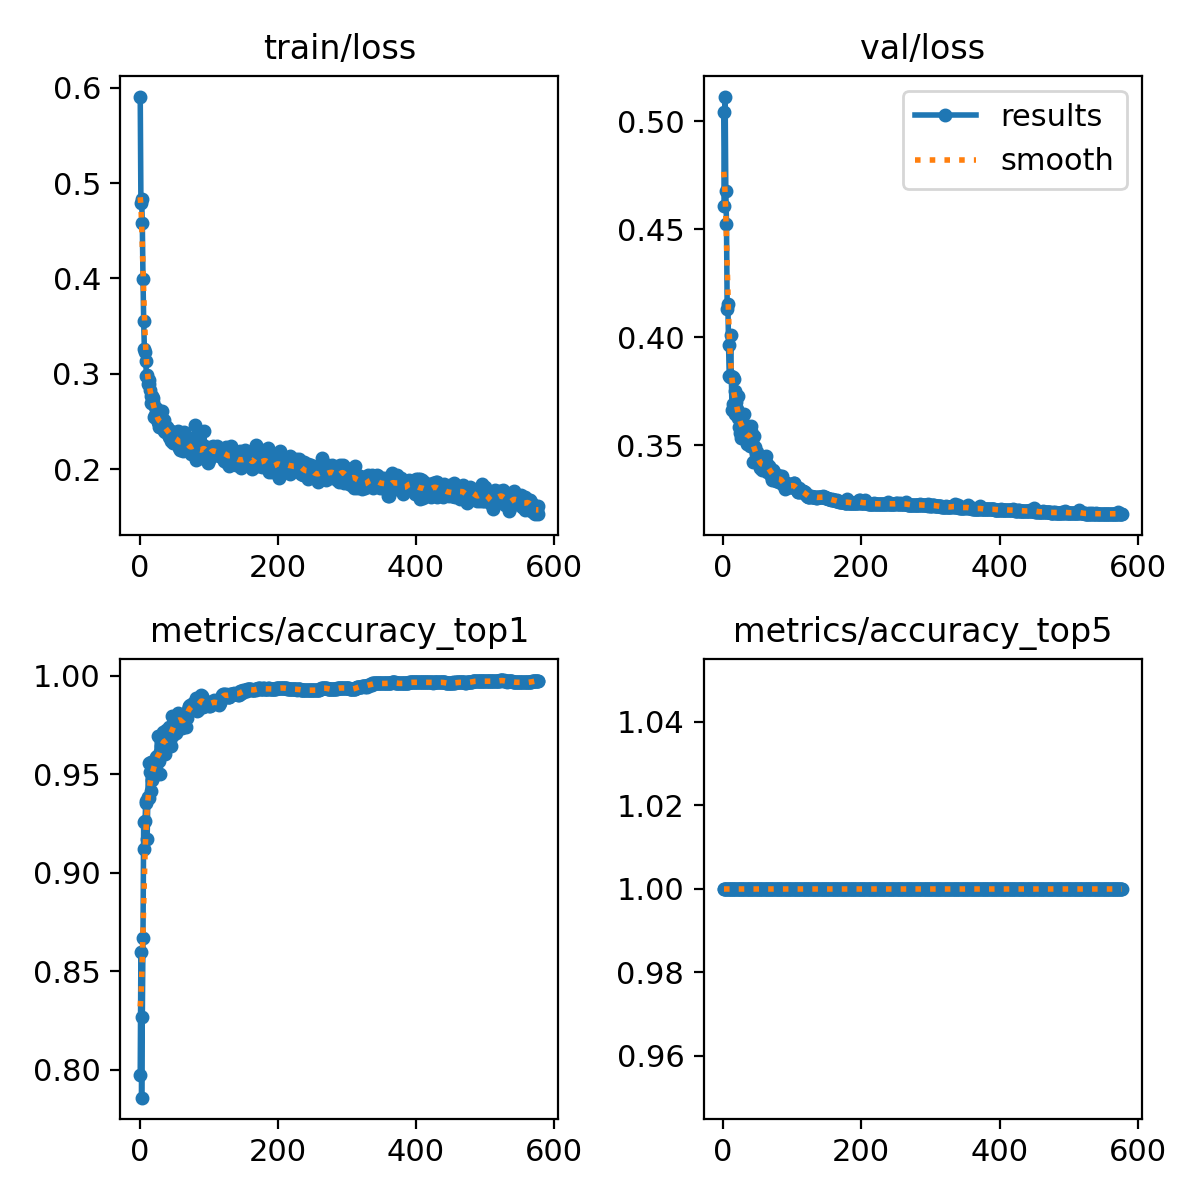

Source data for this figure (header and first rows):
epoch, time, train/loss, metrics/accuracy_top1, metrics/accuracy_top5, val/loss, lr/pg0, lr/pg1, lr/pg2
1, 17.98, 0.5906, 0.7974, 1, 0.5041, 0.003326, 0.003326, 0.003326
2, 32.7, 0.479, 0.8595, 1, 0.4606, 0.006652, 0.006652, 0.006652
3, 46.59, 0.483, 0.7858, 1, 0.5113, 0.009973, 0.009973, 0.009973
4, 60.76, 0.458, 0.8267, 1, 0.4677, 0.00997, 0.00997, 0.00997
5, 74.79, 0.3997, 0.867, 1, 0.4525, 0.00996, 0.00996, 0.00996
6, 89.01, 0.3557, 0.9257, 1, 0.413, 0.00995, 0.00995, 0.00995
7, 103.1, 0.3262, 0.9119, 1, 0.4155, 0.009941, 0.009941, 0.009941
8, 117.2, 0.3233, 0.9263, 1, 0.3961, 0.009931, 0.009931, 0.009931
9, 131.1, 0.3132, 0.9361, 1, 0.3819, 0.009921, 0.009921, 0.009921
10, 144.7, 0.2978, 0.9355, 1, 0.3816, 0.009911, 0.009911, 0.009911
11, 158.9, 0.2987, 0.9171, 1, 0.4009, 0.009901, 0.009901, 0.009901
12, 172.6, 0.2898, 0.9384, 1, 0.3818, 0.009891, 0.009891, 0.009891
13, 186.8, 0.2893, 0.9557, 1, 0.3663, 0.009881, 0.009881, 0.009881
14, 200.9, 0.2936, 0.9378, 1, 0.3817, 0.009871, 0.009871, 0.009871
15, 215.2, 0.2832, 0.9511, 1, 0.3692, 0.009861, 0.009861, 0.009861
16, 230.7, 0.2772, 0.9413, 1, 0.3806, 0.009851, 0.009851, 0.009851
17, 246, 0.2692, 0.9563, 1, 0.3642, 0.009842, 0.009842, 0.009842
18, 261, 0.2766, 0.947, 1, 0.3749, 0.009832, 0.009832, 0.009832
19, 275.9, 0.2703, 0.9528, 1, 0.3698, 0.009822, 0.009822, 0.009822
20, 290.9, 0.2747, 0.9534, 1, 0.3665, 0.009812, 0.009812, 0.009812
21, 305.8, 0.2545, 0.9534, 1, 0.3626, 0.009802, 0.009802, 0.009802
22, 320.7, 0.265, 0.9493, 1, 0.3726, 0.009792, 0.009792, 0.009792
23, 335.6, 0.2575, 0.9568, 1, 0.3581, 0.009782, 0.009782, 0.009782
24, 350.9, 0.2572, 0.9586, 1, 0.3624, 0.009772, 0.009772, 0.009772
25, 366, 0.263, 0.9591, 1, 0.3555, 0.009762, 0.009762, 0.009762
26, 381.1, 0.2493, 0.9695, 1, 0.3532, 0.009753, 0.009753, 0.009753
27, 396.2, 0.2496, 0.9568, 1, 0.3618, 0.009743, 0.009743, 0.009743
28, 411.2, 0.2447, 0.9568, 1, 0.3632, 0.009733, 0.009733, 0.009733
29, 426, 0.25, 0.9614, 1, 0.3562, 0.009723, 0.009723, 0.009723
30, 441.1, 0.2522, 0.9499, 1, 0.3646, 0.009713, 0.009713, 0.009713
31, 456.1, 0.2456, 0.9643, 1, 0.3538, 0.009703, 0.009703, 0.009703
32, 471.4, 0.2614, 0.9701, 1, 0.3529, 0.009693, 0.009693, 0.009693
33, 486, 0.2475, 0.9637, 1, 0.3523, 0.009683, 0.009683, 0.009683
34, 500.9, 0.2431, 0.9712, 1, 0.3506, 0.009673, 0.009673, 0.009673
35, 515.9, 0.2521, 0.9689, 1, 0.3572, 0.009663, 0.009663, 0.009663
36, 530.9, 0.2407, 0.9678, 1, 0.355, 0.009654, 0.009654, 0.009654
37, 545.8, 0.2394, 0.9603, 1, 0.3582, 0.009644, 0.009644, 0.009644
38, 560.9, 0.2427, 0.9672, 1, 0.3543, 0.009634, 0.009634, 0.009634
39, 575.7, 0.2417, 0.9724, 1, 0.3496, 0.009624, 0.009624, 0.009624
40, 590.9, 0.2442, 0.9637, 1, 0.3588, 0.009614, 0.009614, 0.009614
41, 605.7, 0.2426, 0.9655, 1, 0.3566, 0.009604, 0.009604, 0.009604
42, 620.8, 0.2375, 0.9672, 1, 0.3514, 0.009594, 0.009594, 0.009594
43, 635.9, 0.2335, 0.9741, 1, 0.3423, 0.009584, 0.009584, 0.009584
44, 650.9, 0.2369, 0.9672, 1, 0.349, 0.009574, 0.009574, 0.009574
45, 665.9, 0.2407, 0.9643, 1, 0.3541, 0.009564, 0.009564, 0.009564
46, 680.8, 0.2293, 0.9724, 1, 0.3492, 0.009555, 0.009555, 0.009555
47, 695.8, 0.2397, 0.9793, 1, 0.3424, 0.009545, 0.009545, 0.009545
48, 711, 0.228, 0.9701, 1, 0.3466, 0.009535, 0.009535, 0.009535
49, 726.2, 0.2364, 0.9729, 1, 0.3469, 0.009525, 0.009525, 0.009525
50, 741.3, 0.2326, 0.9781, 1, 0.3428, 0.009515, 0.009515, 0.009515
51, 756.3, 0.2331, 0.9752, 1, 0.3417, 0.009505, 0.009505, 0.009505
52, 771.5, 0.231, 0.9752, 1, 0.343, 0.009495, 0.009495, 0.009495
53, 786.5, 0.2321, 0.9706, 1, 0.3449, 0.009485, 0.009485, 0.009485
54, 801.4, 0.2316, 0.977, 1, 0.3392, 0.009475, 0.009475, 0.009475
55, 816.6, 0.2408, 0.9804, 1, 0.3432, 0.009465, 0.009465, 0.009465
56, 831.6, 0.227, 0.981, 1, 0.3383, 0.009456, 0.009456, 0.009456
57, 846.5, 0.2225, 0.9781, 1, 0.3393, 0.009446, 0.009446, 0.009446
58, 861.5, 0.2204, 0.9752, 1, 0.34, 0.009436, 0.009436, 0.009436
59, 876.7, 0.2311, 0.9781, 1, 0.3411, 0.009426, 0.009426, 0.009426
60, 891.9, 0.2368, 0.9781, 1, 0.3428, 0.009416, 0.009416, 0.009416
... 517 more rows
